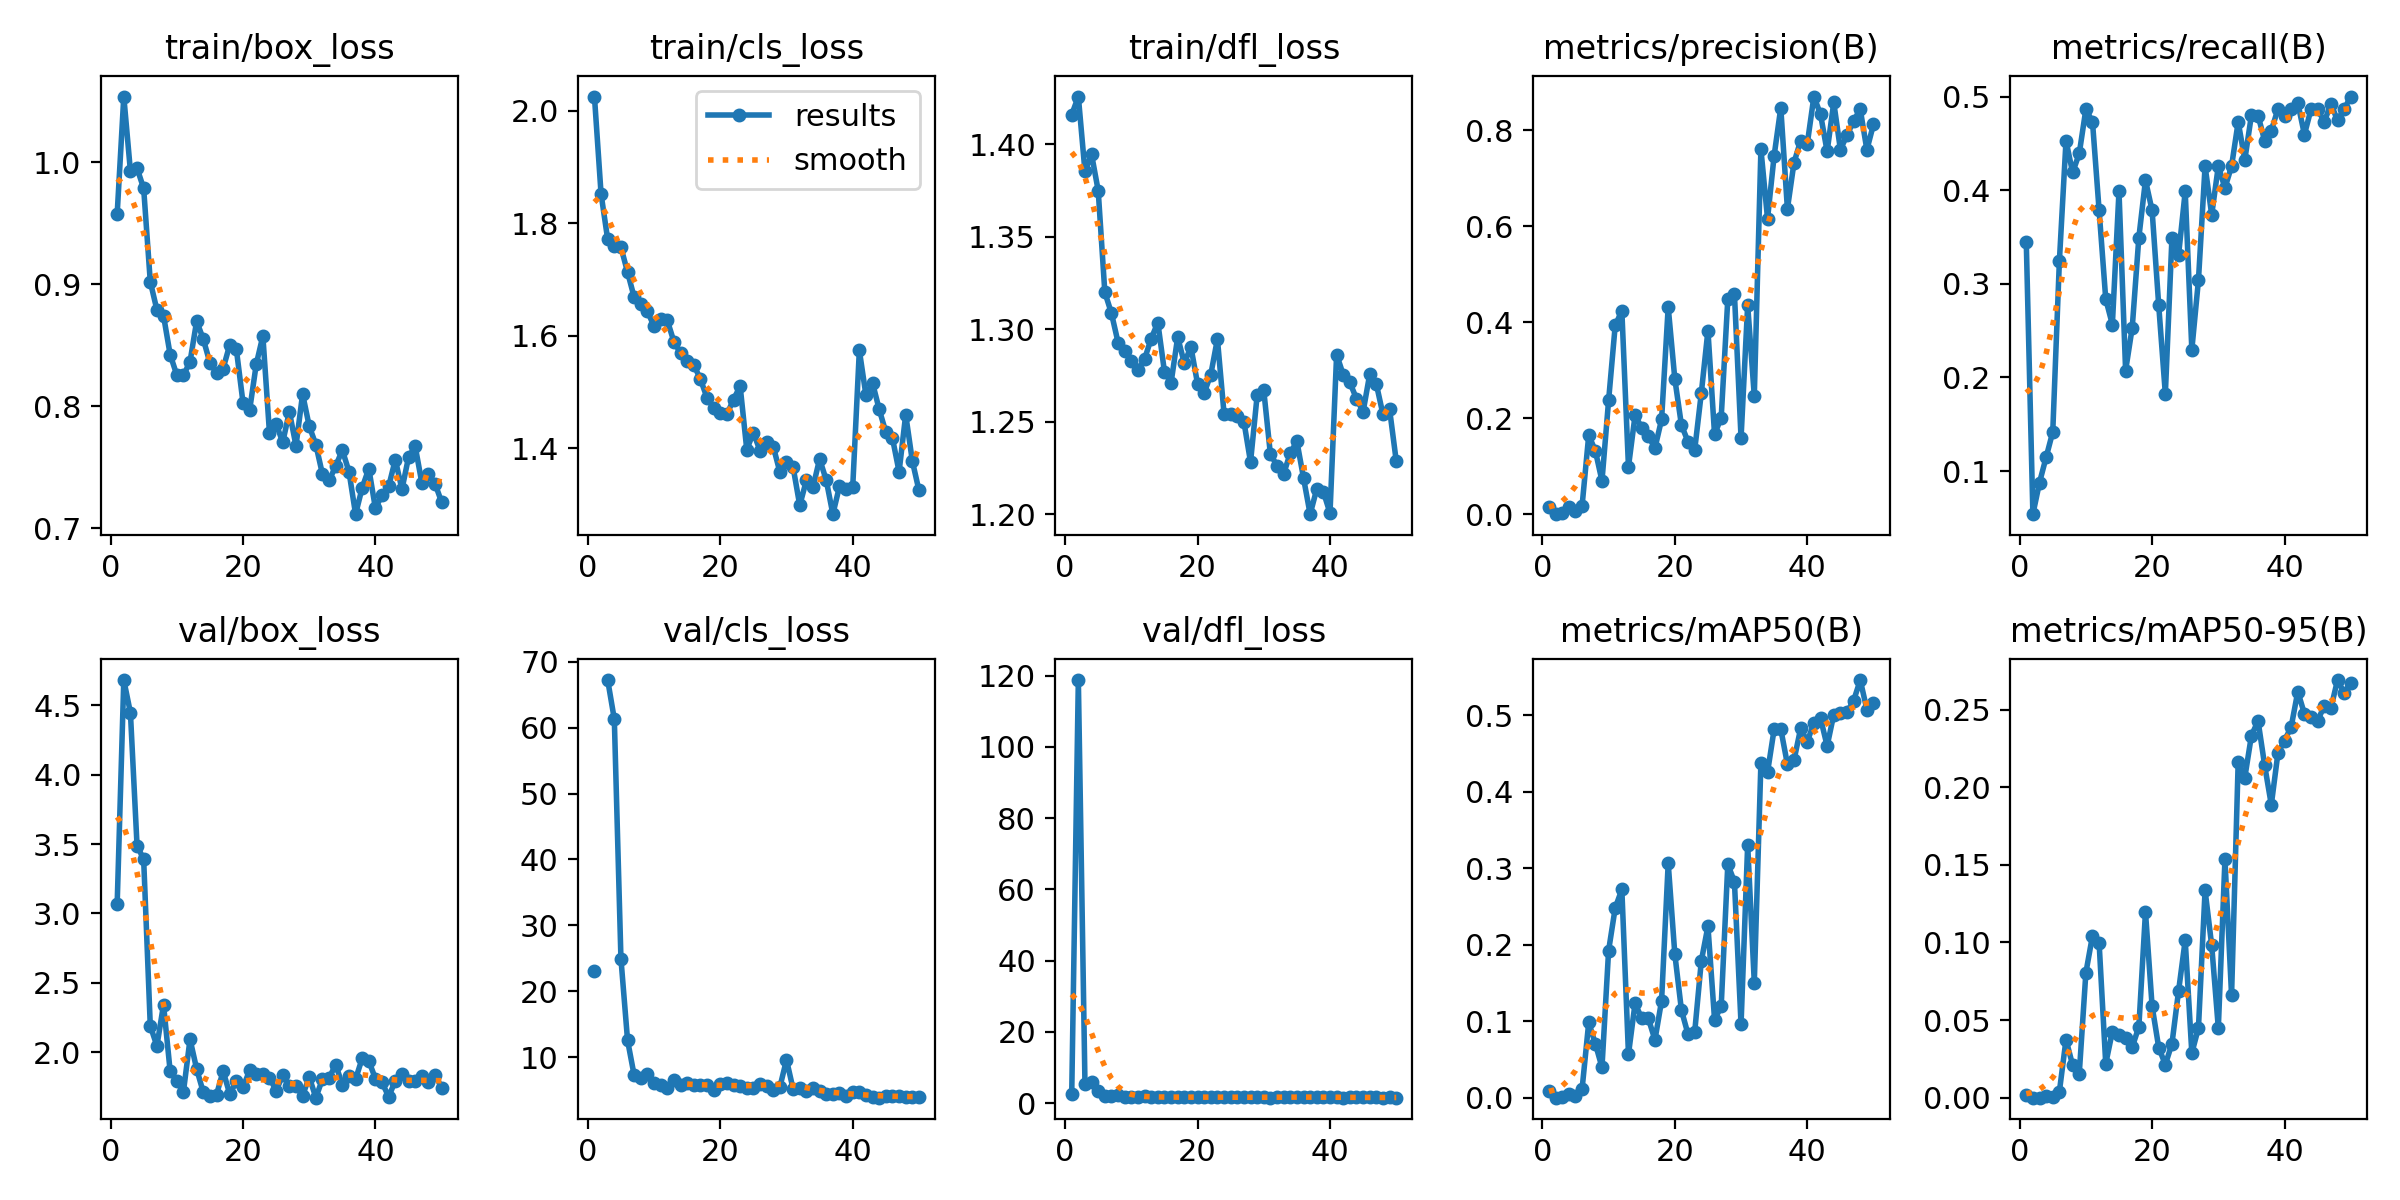

The table this chart was drawn from, first rows:
epoch, train/box_loss, train/cls_loss, train/dfl_loss, metrics/precision(B), metrics/recall(B), metrics/mAP50(B), metrics/mAP50-95(B), val/box_loss, val/cls_loss, val/dfl_loss, lr/pg0, lr/pg1, lr/pg2
1, 0.9575, 2.025, 1.416, 0.01564, 0.3446, 0.00905, 0.002, 3.069, 23.08, 2.502, 0.0006491, 0.0006491, 0.0006491
2, 1.054, 1.852, 1.426, 0.00029, 0.05405, 0.00015, 4e-05, 4.683, inf, 118.7, 0.00129, 0.00129, 0.00129
3, 0.9926, 1.771, 1.385, 0.00203, 0.08784, 0.00063, 0.00012, 4.448, 67.23, 5.507, 0.001904, 0.001904, 0.001904
4, 0.995, 1.758, 1.395, 0.01596, 0.1149, 0.00536, 0.00123, 3.49, 61.3, 5.93, 0.001881, 0.001881, 0.001881
5, 0.9785, 1.757, 1.375, 0.00734, 0.1419, 0.0026, 0.00064, 3.39, 24.94, 3.314, 0.001881, 0.001881, 0.001881
6, 0.9021, 1.713, 1.32, 0.01818, 0.3243, 0.01175, 0.00395, 2.19, 12.54, 2.021, 0.001842, 0.001842, 0.001842
7, 0.879, 1.668, 1.309, 0.1648, 0.4527, 0.0985, 0.0374, 2.044, 7.205, 1.993, 0.001802, 0.001802, 0.001802
8, 0.8742, 1.656, 1.293, 0.1323, 0.4189, 0.07059, 0.02104, 2.342, 6.83, 2.157, 0.001762, 0.001762, 0.001762
9, 0.8424, 1.643, 1.288, 0.06966, 0.4392, 0.03989, 0.01546, 1.863, 7.462, 1.844, 0.001723, 0.001723, 0.001723
10, 0.8257, 1.617, 1.283, 0.2372, 0.4865, 0.1924, 0.08045, 1.793, 5.984, 1.737, 0.001683, 0.001683, 0.001683
11, 0.8253, 1.63, 1.278, 0.3938, 0.473, 0.2483, 0.1044, 1.712, 5.684, 1.664, 0.001644, 0.001644, 0.001644
12, 0.8365, 1.627, 1.284, 0.424, 0.3784, 0.2723, 0.09964, 2.093, 5.268, 1.979, 0.001604, 0.001604, 0.001604
13, 0.8697, 1.589, 1.295, 0.09896, 0.2838, 0.05688, 0.02191, 1.879, 6.494, 1.808, 0.001564, 0.001564, 0.001564
14, 0.8551, 1.569, 1.304, 0.2064, 0.2565, 0.1236, 0.04262, 1.711, 5.798, 1.632, 0.001525, 0.001525, 0.001525
15, 0.8357, 1.555, 1.277, 0.1805, 0.3987, 0.1038, 0.04038, 1.685, 6.072, 1.626, 0.001485, 0.001485, 0.001485
16, 0.8275, 1.548, 1.271, 0.1627, 0.2074, 0.1037, 0.03818, 1.693, 5.777, 1.6, 0.001446, 0.001446, 0.001446
17, 0.8309, 1.523, 1.296, 0.1381, 0.2533, 0.07572, 0.0326, 1.863, 5.828, 1.735, 0.001406, 0.001406, 0.001406
18, 0.8504, 1.489, 1.282, 0.1976, 0.3494, 0.1268, 0.0457, 1.698, 5.734, 1.688, 0.001366, 0.001366, 0.001366
19, 0.8466, 1.472, 1.29, 0.4317, 0.4106, 0.3066, 0.1197, 1.789, 5.048, 1.752, 0.001327, 0.001327, 0.001327
20, 0.803, 1.463, 1.271, 0.282, 0.3784, 0.1878, 0.05899, 1.746, 5.967, 1.67, 0.001287, 0.001287, 0.001287
21, 0.7969, 1.46, 1.266, 0.1856, 0.277, 0.1145, 0.03233, 1.868, 6.084, 1.665, 0.001248, 0.001248, 0.001248
22, 0.8344, 1.486, 1.276, 0.1513, 0.1824, 0.08284, 0.02136, 1.842, 5.816, 1.676, 0.001208, 0.001208, 0.001208
23, 0.8576, 1.51, 1.295, 0.1341, 0.3495, 0.08578, 0.03487, 1.844, 5.548, 1.706, 0.001168, 0.001168, 0.001168
24, 0.778, 1.397, 1.254, 0.2526, 0.3311, 0.1788, 0.06885, 1.817, 5.314, 1.779, 0.001129, 0.001129, 0.001129
25, 0.7857, 1.427, 1.254, 0.3828, 0.3987, 0.2243, 0.1015, 1.722, 5.27, 1.622, 0.001089, 0.001089, 0.001089
26, 0.7706, 1.395, 1.253, 0.1664, 0.2297, 0.1022, 0.02876, 1.833, 5.923, 1.657, 0.00105, 0.00105, 0.00105
27, 0.7957, 1.41, 1.25, 0.2013, 0.304, 0.1194, 0.04499, 1.754, 5.623, 1.628, 0.00101, 0.00101, 0.00101
28, 0.7677, 1.403, 1.228, 0.4483, 0.4257, 0.305, 0.1336, 1.756, 5.036, 1.657, 0.0009704, 0.0009704, 0.0009704
29, 0.8101, 1.357, 1.264, 0.4597, 0.3738, 0.2825, 0.09804, 1.687, 5.431, 1.626, 0.0009308, 0.0009308, 0.0009308
30, 0.7838, 1.376, 1.267, 0.1591, 0.4257, 0.09611, 0.04488, 1.821, 9.584, 1.641, 0.0008912, 0.0008912, 0.0008912
31, 0.7687, 1.366, 1.232, 0.4361, 0.4024, 0.3306, 0.1535, 1.672, 5.12, 1.557, 0.0008516, 0.0008516, 0.0008516
32, 0.7444, 1.298, 1.226, 0.2464, 0.4257, 0.1505, 0.06608, 1.806, 5.259, 1.706, 0.000812, 0.000812, 0.000812
33, 0.7393, 1.342, 1.222, 0.7608, 0.473, 0.4381, 0.2164, 1.814, 4.81, 1.756, 0.0007724, 0.0007724, 0.0007724
34, 0.7511, 1.33, 1.233, 0.6158, 0.4324, 0.4257, 0.2062, 1.91, 5.359, 1.74, 0.0007328, 0.0007328, 0.0007328
35, 0.7642, 1.381, 1.24, 0.7476, 0.4802, 0.4819, 0.2333, 1.765, 4.772, 1.656, 0.0006932, 0.0006932, 0.0006932
36, 0.7466, 1.343, 1.22, 0.847, 0.4797, 0.4821, 0.2427, 1.826, 4.45, 1.706, 0.0006536, 0.0006536, 0.0006536
37, 0.7117, 1.282, 1.2, 0.6365, 0.4527, 0.436, 0.214, 1.806, 4.444, 1.675, 0.000614, 0.000614, 0.000614
38, 0.7334, 1.332, 1.214, 0.733, 0.4637, 0.4415, 0.1887, 1.956, 4.467, 1.707, 0.0005744, 0.0005744, 0.0005744
39, 0.749, 1.328, 1.212, 0.7785, 0.4865, 0.4829, 0.2219, 1.936, 4.138, 1.736, 0.0005348, 0.0005348, 0.0005348
40, 0.7164, 1.331, 1.201, 0.772, 0.4797, 0.4656, 0.2301, 1.808, 4.697, 1.783, 0.0004952, 0.0004952, 0.0004952
41, 0.7276, 1.574, 1.286, 0.8704, 0.4865, 0.4902, 0.2388, 1.781, 4.649, 1.66, 0.0004556, 0.0004556, 0.0004556
42, 0.7344, 1.494, 1.276, 0.8334, 0.4932, 0.4962, 0.2615, 1.678, 4.168, 1.539, 0.000416, 0.000416, 0.000416
43, 0.7564, 1.515, 1.271, 0.7561, 0.4595, 0.4599, 0.2473, 1.794, 3.929, 1.615, 0.0003764, 0.0003764, 0.0003764
44, 0.732, 1.469, 1.262, 0.8581, 0.4865, 0.501, 0.2453, 1.841, 3.829, 1.639, 0.0003368, 0.0003368, 0.0003368
45, 0.7585, 1.428, 1.256, 0.76, 0.4865, 0.5031, 0.2427, 1.788, 4.117, 1.601, 0.0002972, 0.0002972, 0.0002972
46, 0.7673, 1.418, 1.276, 0.7897, 0.473, 0.5042, 0.2525, 1.795, 4.132, 1.601, 0.0002576, 0.0002576, 0.0002576
47, 0.7375, 1.358, 1.27, 0.8199, 0.4923, 0.5192, 0.2509, 1.828, 4.044, 1.602, 0.000218, 0.000218, 0.000218
48, 0.7446, 1.459, 1.254, 0.8438, 0.4745, 0.5461, 0.269, 1.784, 3.935, 1.585, 0.0001784, 0.0001784, 0.0001784
49, 0.7366, 1.377, 1.257, 0.7595, 0.4865, 0.5075, 0.2608, 1.838, 3.971, 1.601, 0.0001388, 0.0001388, 0.0001388
50, 0.7215, 1.325, 1.229, 0.8126, 0.5, 0.5157, 0.2673, 1.742, 3.926, 1.554, 9.92e-05, 9.92e-05, 9.92e-05
